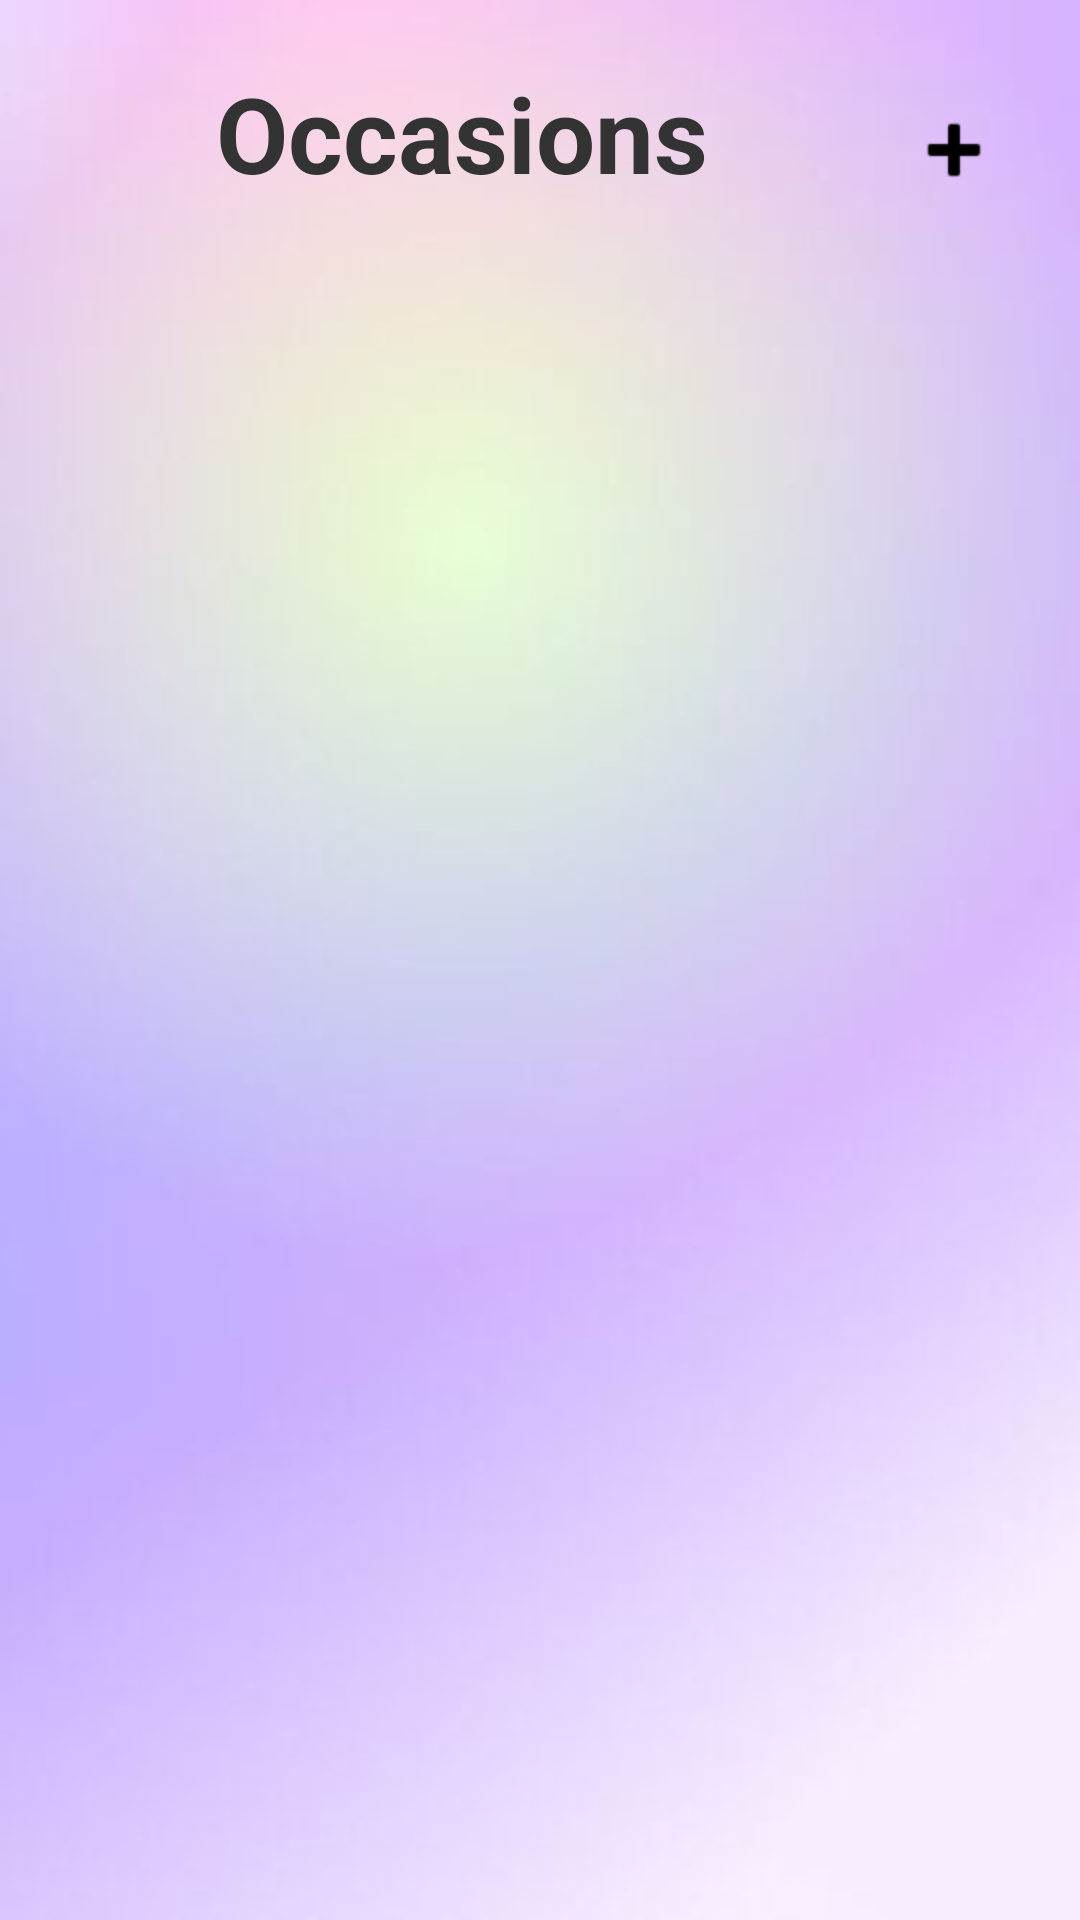

Reconstruct the res/layout file that produces this screen, plus the resources it refers to.
<!-- AndroidManifest.xml: application theme Theme.MatchMakeover -->
<!-- res/layout/activity_occasions.xml -->
<?xml version="1.0" encoding="utf-8"?>
<LinearLayout xmlns:android="http://schemas.android.com/apk/res/android"
    android:layout_width="match_parent"
    android:layout_height="match_parent"
    xmlns:app="http://schemas.android.com/apk/res-auto"
    xmlns:tools="http://schemas.android.com/tools"
    android:orientation="vertical"
    android:background="@drawable/background"
    android:padding="16dp">

    <LinearLayout
        android:layout_width="match_parent"
        android:layout_height="wrap_content"
        android:orientation="horizontal"
        android:gravity="center_vertical"
        android:layout_marginBottom="20dp">

        <TextView
            android:id="@+id/tvTitle"
            android:layout_width="352dp"
            android:layout_height="58dp"
            android:layout_weight="1"
            android:fontFamily="sans-serif"
            android:gravity="center_horizontal"
            android:text="Occasions"
            android:textColor="#333"
            android:textSize="35sp"
            android:textStyle="bold" />

        <ImageButton
            android:id="@+id/ivAddIcon"
            android:layout_width="wrap_content"
            android:layout_height="68dp"
            android:layout_gravity="center"
            android:background="@android:color/transparent"
            android:contentDescription="Add Categories"
            android:padding="10dp"
            android:src="@android:drawable/ic_input_add"
            app:tint="@color/black" />


    </LinearLayout>

    <androidx.recyclerview.widget.RecyclerView
        android:id="@+id/recyclerViewCategories"
        android:layout_width="377dp"
        android:layout_height="773dp"
        android:orientation="vertical"
        tools:listitem="@layout/item_occasions" />
</LinearLayout>
<!-- res/layout/item_occasions.xml (included above) -->
<?xml version="1.0" encoding="utf-8"?>
<androidx.constraintlayout.widget.ConstraintLayout xmlns:android="http://schemas.android.com/apk/res/android"
    xmlns:app="http://schemas.android.com/apk/res-auto"
    xmlns:tools="http://schemas.android.com/tools"
    android:layout_width="match_parent"
    android:layout_height="wrap_content"
    android:background="?android:attr/selectableItemBackground"
    android:padding="12dp"
    android:gravity="center_vertical"
    tools:context=".Categories"
    tools:ignore="ExtraText">

    

    
    <ImageView
        android:id="@+id/ivCategoryImage"
        android:layout_width="113dp"
        android:layout_height="120dp"
        android:layout_marginTop="4dp"
        android:scaleType="centerCrop"
        android:src="@drawable/western"
        app:layout_constraintEnd_toEndOf="parent"
        app:layout_constraintHorizontal_bias="0.0"
        app:layout_constraintStart_toStartOf="parent"
        app:layout_constraintTop_toTopOf="parent" />

    <TextView
        android:id="@+id/tvCategoryName"
        android:layout_width="128dp"
        android:layout_height="37dp"
        android:layout_marginStart="4dp"
        android:layout_marginTop="4dp"
        android:text="occasion"
        android:textColor="@color/black"
        android:textSize="18sp"
        android:textStyle="bold"
        app:layout_constraintStart_toStartOf="parent"
        app:layout_constraintTop_toBottomOf="@+id/ivCategoryImage" />

</androidx.constraintlayout.widget.ConstraintLayout>
<!-- resources referenced by this layout -->
<resources>
  <color name="black">#FF000000</color>
  <!-- drawable background: png bitmap (drawable, 92322 bytes) -->
  <!-- drawable western: png bitmap (drawable, 24370 bytes) -->
  <style name="Theme.MatchMakeover" parent="Base.Theme.MatchMakeover" />
  <style name="Base.Theme.MatchMakeover" parent="Theme.Material3.DayNight.NoActionBar">
          
          
      </style>
</resources>
